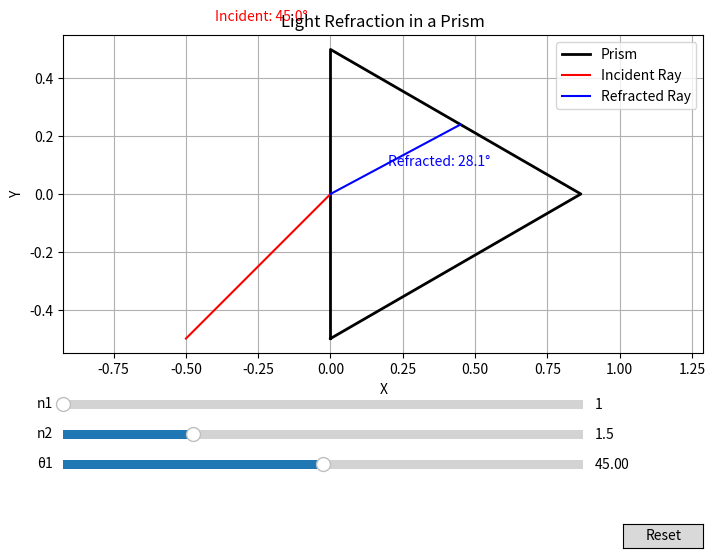

The matplotlib source for this figure:
import numpy as np
import matplotlib.pyplot as plt
from matplotlib.widgets import Slider, Button


# Function to calculate Snell's law
def snell_law(n1, n2, theta1):
    theta1_rad = np.radians(theta1)
    sin_theta2 = (n1 / n2) * np.sin(theta1_rad)
    if abs(sin_theta2) > 1:
        return None  # Total internal reflection
    theta2_rad = np.arcsin(sin_theta2)
    return np.degrees(theta2_rad)


# Function to plot the prism and rays
def plot_prism_and_rays(ax, n1, n2, theta1):
    ax.clear()

    # Prism vertices
    prism_x = [0, 0, np.sqrt(3) / 2, 0]
    prism_y = [-0.5, 0.5, 0, -0.5]

    # Initial ray
    theta1_rad = np.radians(theta1)
    x_in = np.linspace(-0.5, 0, 100)
    y_in = np.tan(theta1_rad) * x_in 
    if y_in[0] < -0.6:
        y_in = np.linspace(-0.6, 0, 100)
        x_in = y_in/ np.tan(theta1_rad)
    # Calculate refraction at the first surface
    theta2 = snell_law(n1, n2, theta1)
    if theta2 is None:
        x_refract, y_refract = [], []
    else:
        theta2_rad = np.radians(theta2)
        x_refract = np.linspace(0, np.sqrt(3) / (2*np.sqrt(3)*np.tan(theta2_rad)+2), 100)
        y_refract = np.tan(theta2_rad) * x_refract

    # Plot the prism
    ax.plot(prism_x, prism_y, 'k-', linewidth=2, label='Prism')

    # Plot rays
    ax.plot(x_in, y_in, 'r-', label='Incident Ray')
    if theta2 is not None:
        ax.plot(x_refract, y_refract, 'b-', label='Refracted Ray')

    # Labels and legend
    ax.text(-0.4, 0.6, f"Incident: {theta1:.1f}°", color='red')
    if theta2 is not None:
        ax.text(0.2, 0.1, f"Refracted: {theta2:.1f}°", color='blue')
    ax.legend()
    ax.set_xlabel('X')
    ax.set_ylabel('Y')
    ax.set_title('Light Refraction in a Prism')
    ax.axis('equal')
    ax.grid(True)


# Initial parameters
initial_n1 = 1.0
initial_n2 = 1.5
initial_theta1 = 45

# Create the figure and axes
fig, ax = plt.subplots(figsize=(8, 6))
plt.subplots_adjust(left=0.1, bottom=0.35)

# Initial plot
plot_prism_and_rays(ax, initial_n1, initial_n2, initial_theta1)

# Axes for sliders
ax_n1 = plt.axes([0.1, 0.25, 0.65, 0.03])
ax_n2 = plt.axes([0.1, 0.2, 0.65, 0.03])
ax_theta1 = plt.axes([0.1, 0.15, 0.65, 0.03])

slider_n1 = Slider(ax_n1, 'n1', 1.0, 3.0, valinit=initial_n1)
slider_n2 = Slider(ax_n2, 'n2', 1.0, 3.0, valinit=initial_n2)
slider_theta1 = Slider(ax_theta1, '\u03b81', 0, 89.99, valinit=initial_theta1)


# Update function for sliders
def update(val):
    n1 = slider_n1.val
    n2 = slider_n2.val
    theta1 = slider_theta1.val
    plot_prism_and_rays(ax, n1, n2, theta1)
    fig.canvas.draw_idle()


slider_n1.on_changed(update)
slider_n2.on_changed(update)
slider_theta1.on_changed(update)

# Reset button
resetax = plt.axes([0.8, 0.025, 0.1, 0.04])
button = Button(resetax, 'Reset')


def reset(event):
    slider_n1.reset()
    slider_n2.reset()
    slider_theta1.reset()


button.on_clicked(reset)

plt.show()
